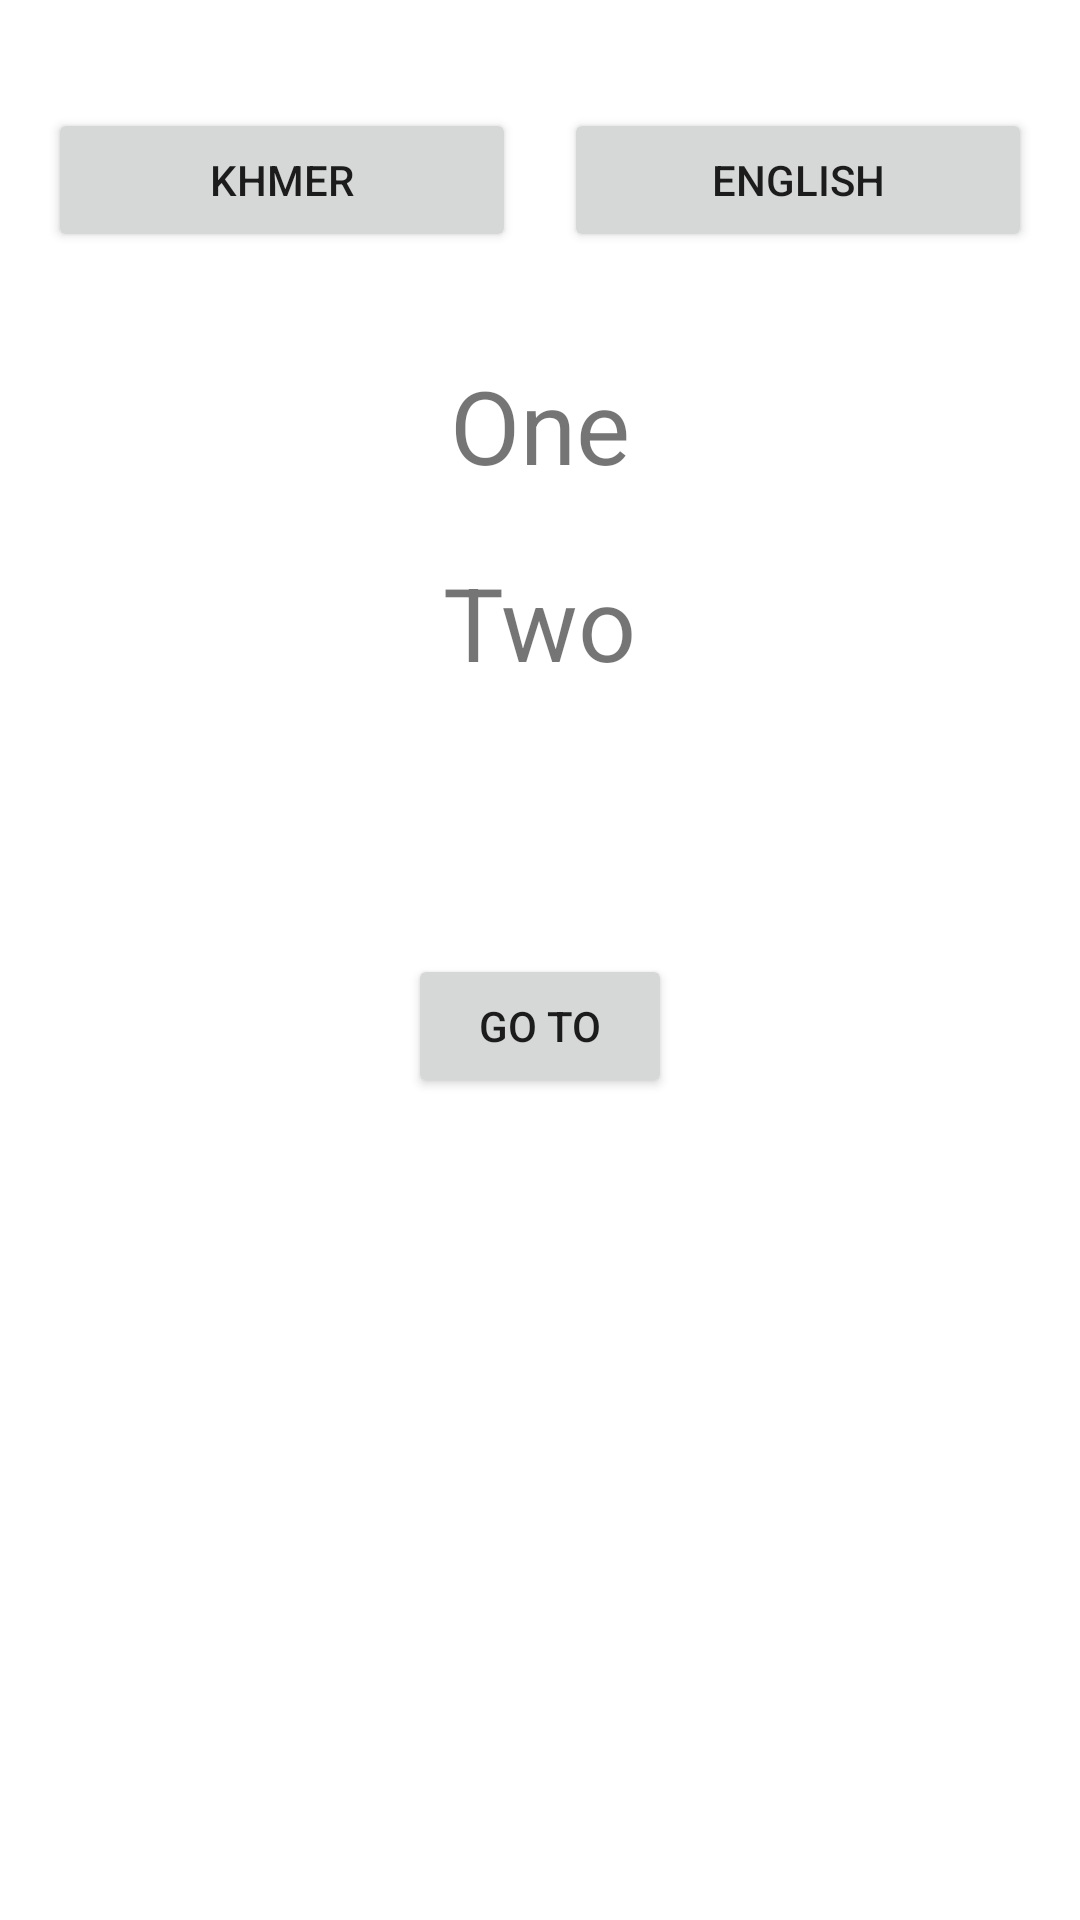

This screen was rendered from an Android layout file. Write that file and the resources it references.
<!-- AndroidManifest.xml: application theme Theme.9thAndroidLocale -->
<!-- res/layout/activity_main.xml -->
<?xml version="1.0" encoding="utf-8"?>
<androidx.constraintlayout.widget.ConstraintLayout xmlns:android="http://schemas.android.com/apk/res/android"
    xmlns:app="http://schemas.android.com/apk/res-auto"
    xmlns:tools="http://schemas.android.com/tools"
    android:layout_width="match_parent"
    android:layout_height="match_parent"
    tools:context=".MainActivity">

    <TextView
        android:id="@+id/textOne"
        android:layout_width="wrap_content"
        android:layout_height="wrap_content"
        android:text="@string/one"
        android:textSize="34sp"
        app:layout_constraintBottom_toBottomOf="parent"
        app:layout_constraintLeft_toLeftOf="parent"
        app:layout_constraintRight_toRightOf="parent"
        app:layout_constraintTop_toTopOf="parent"
        app:layout_constraintVertical_bias="0.2" />

    <TextView
        android:id="@+id/textTwo"
        android:layout_width="wrap_content"
        android:layout_height="wrap_content"
        android:text="@string/two"
        android:textSize="34sp"
        app:layout_constraintBottom_toBottomOf="parent"
        app:layout_constraintLeft_toLeftOf="parent"
        app:layout_constraintRight_toRightOf="parent"
        app:layout_constraintTop_toBottomOf="@+id/textOne"
        app:layout_constraintVertical_bias="0.047" />

    <Button
        android:id="@+id/buttonKhmer"
        android:layout_width="0dp"
        android:layout_height="wrap_content"
        android:layout_marginStart="16dp"
        android:layout_marginTop="36dp"
        android:layout_marginEnd="8dp"
        android:text="Khmer"
        app:layout_constraintEnd_toStartOf="@+id/buttonEnglish"
        app:layout_constraintHorizontal_bias="0.5"
        app:layout_constraintStart_toStartOf="parent"
        app:layout_constraintTop_toTopOf="parent" />

    <Button
        android:id="@+id/buttonEnglish"
        android:layout_width="0dp"
        android:layout_height="wrap_content"
        android:layout_marginStart="8dp"
        android:layout_marginEnd="16dp"
        android:text="English"
        app:layout_constraintBaseline_toBaselineOf="@id/buttonKhmer"
        app:layout_constraintEnd_toEndOf="parent"
        app:layout_constraintHorizontal_bias="0.5"
        app:layout_constraintStart_toEndOf="@+id/buttonKhmer" />

    <Button
        android:id="@+id/buttonGoTo"
        android:layout_width="wrap_content"
        android:layout_height="wrap_content"
        android:layout_marginTop="88dp"
        android:text="Go To"
        app:layout_constraintEnd_toEndOf="parent"
        app:layout_constraintStart_toStartOf="parent"
        app:layout_constraintTop_toBottomOf="@+id/textTwo" />

</androidx.constraintlayout.widget.ConstraintLayout>
<!-- resources referenced by this layout -->
<resources>
  <string name="one">One</string>
  <string name="two">Two</string>
  <style name="Theme.9thAndroidLocale" parent="Theme.MaterialComponents.DayNight.DarkActionBar">
          
          <item name="colorPrimary">@color/purple_500</item>
          <item name="colorPrimaryVariant">@color/purple_700</item>
          <item name="colorOnPrimary">@color/white</item>
          
          <item name="colorSecondary">@color/teal_200</item>
          <item name="colorSecondaryVariant">@color/teal_700</item>
          <item name="colorOnSecondary">@color/black</item>
          
          <item name="android:statusBarColor" tools:targetApi="l">?attr/colorPrimaryVariant</item>
          
      </style>
  <!-- not gathered from this repository: default colours our renderer supplied (Android Studio template values) -->
  <color name="purple_500">#FF6200EE</color>
  <color name="purple_700">#FF3700B3</color>
  <color name="teal_200">#FF03DAC5</color>
  <color name="teal_700">#FF018786</color>
  <color name="black">#FF000000</color>
  <color name="white">#FFFFFFFF</color>
</resources>
